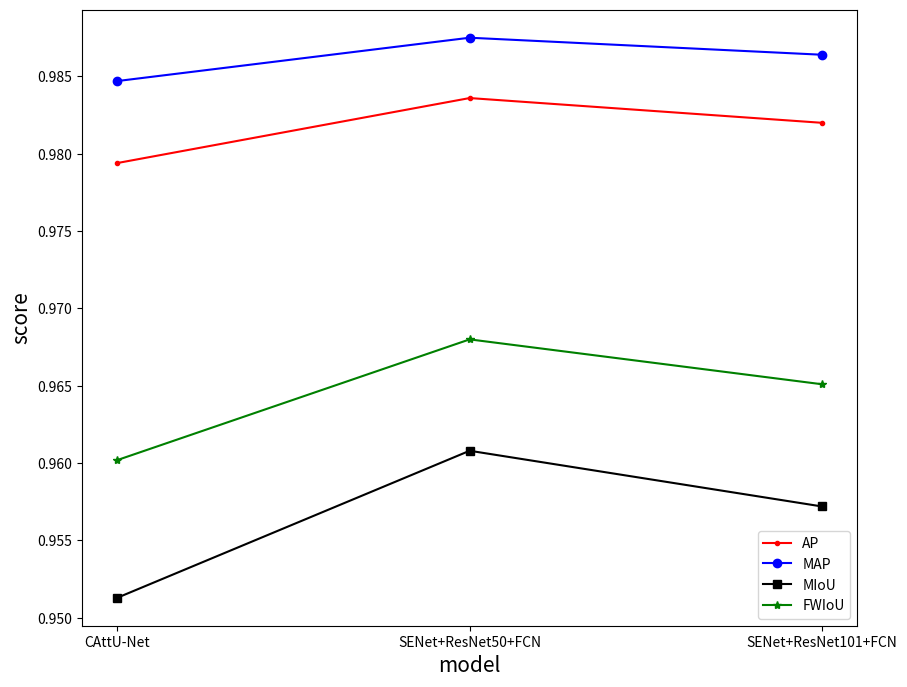

Write Python code to recreate this figure. (Note: this script raises an exception after producing the figure.)
# -*- coding:utf-8 -*
import numpy as np
import matplotlib.pyplot as plt
plt.rcParams['font.family'] = ['Arial Unicode MS', 'Microsoft Yahei', 'SimHei', 'sans-serif'] #  全局设置支持中文字体，默认 sans-serif
plt.rcParams['axes.unicode_minus'] = False # 用来正常显示负号
# plt.rcParams['savefig.dpi'] = 100 #图片像素
# plt.rcParams['figure.dpi'] = 120 #分辨率

# x = ['U-Net','AttU-Net','CAttU-Net','SENet+ResNet50+FCN','SENet+ResNet101+FCN']
# y_AP =  [0.8972, 0.9786, 0.9794, 0.9836, 0.9820]
# y_MPA = [0.9266, 0.9842, 0.9847, 0.9875, 0.9864]
# y_MIoU =  [0.7937, 0.9495, 0.9513, 0.9608, 0.9572]
# y_FWIoU = [0.8219, 0.9586, 0.9602, 0.9680, 0.9651]

x = ['CAttU-Net','SENet+ResNet50+FCN','SENet+ResNet101+FCN']
y_AP =  [0.9794, 0.9836, 0.9820]
y_MPA = [0.9847, 0.9875, 0.9864]
y_MIoU =  [0.9513, 0.9608, 0.9572]
y_FWIoU = [0.9602, 0.9680, 0.9651]
plt.figure(figsize=(10,8))
plt.plot(np.arange(len(x)),
        y_AP, 
        linestyle="-",
        color="red",
        marker=".",
        markersize=6,
        label="AP")

plt.plot(np.arange(len(x)),
        y_MPA, 
        linestyle="-",
        color="blue",
        marker="o",
        markersize=6,
        label="MAP")

plt.plot(np.arange(len(x)),
        y_MIoU, 
        linestyle="-",
        color="black",
        marker="s",
        markersize=6,
        label="MIoU")

plt.plot(np.arange(len(x)),
        y_FWIoU, 
        linestyle="-",
        color="green",
        marker="*",
        markersize=6,
        label="FWIoU")



plt.xticks(range(len(x)),x)
# 添加x轴标签
plt.xlabel('model',size=15)
plt.ylabel('score',size=15)

# # 添加图形标题
#plt.title("Performance of different deep learning semantic segmentation models on evaluation indicators",size=15)
# 添加图例
plt.legend()
plt.savefig("图像分割/FCN/results.png")
# 显示图形
plt.show()